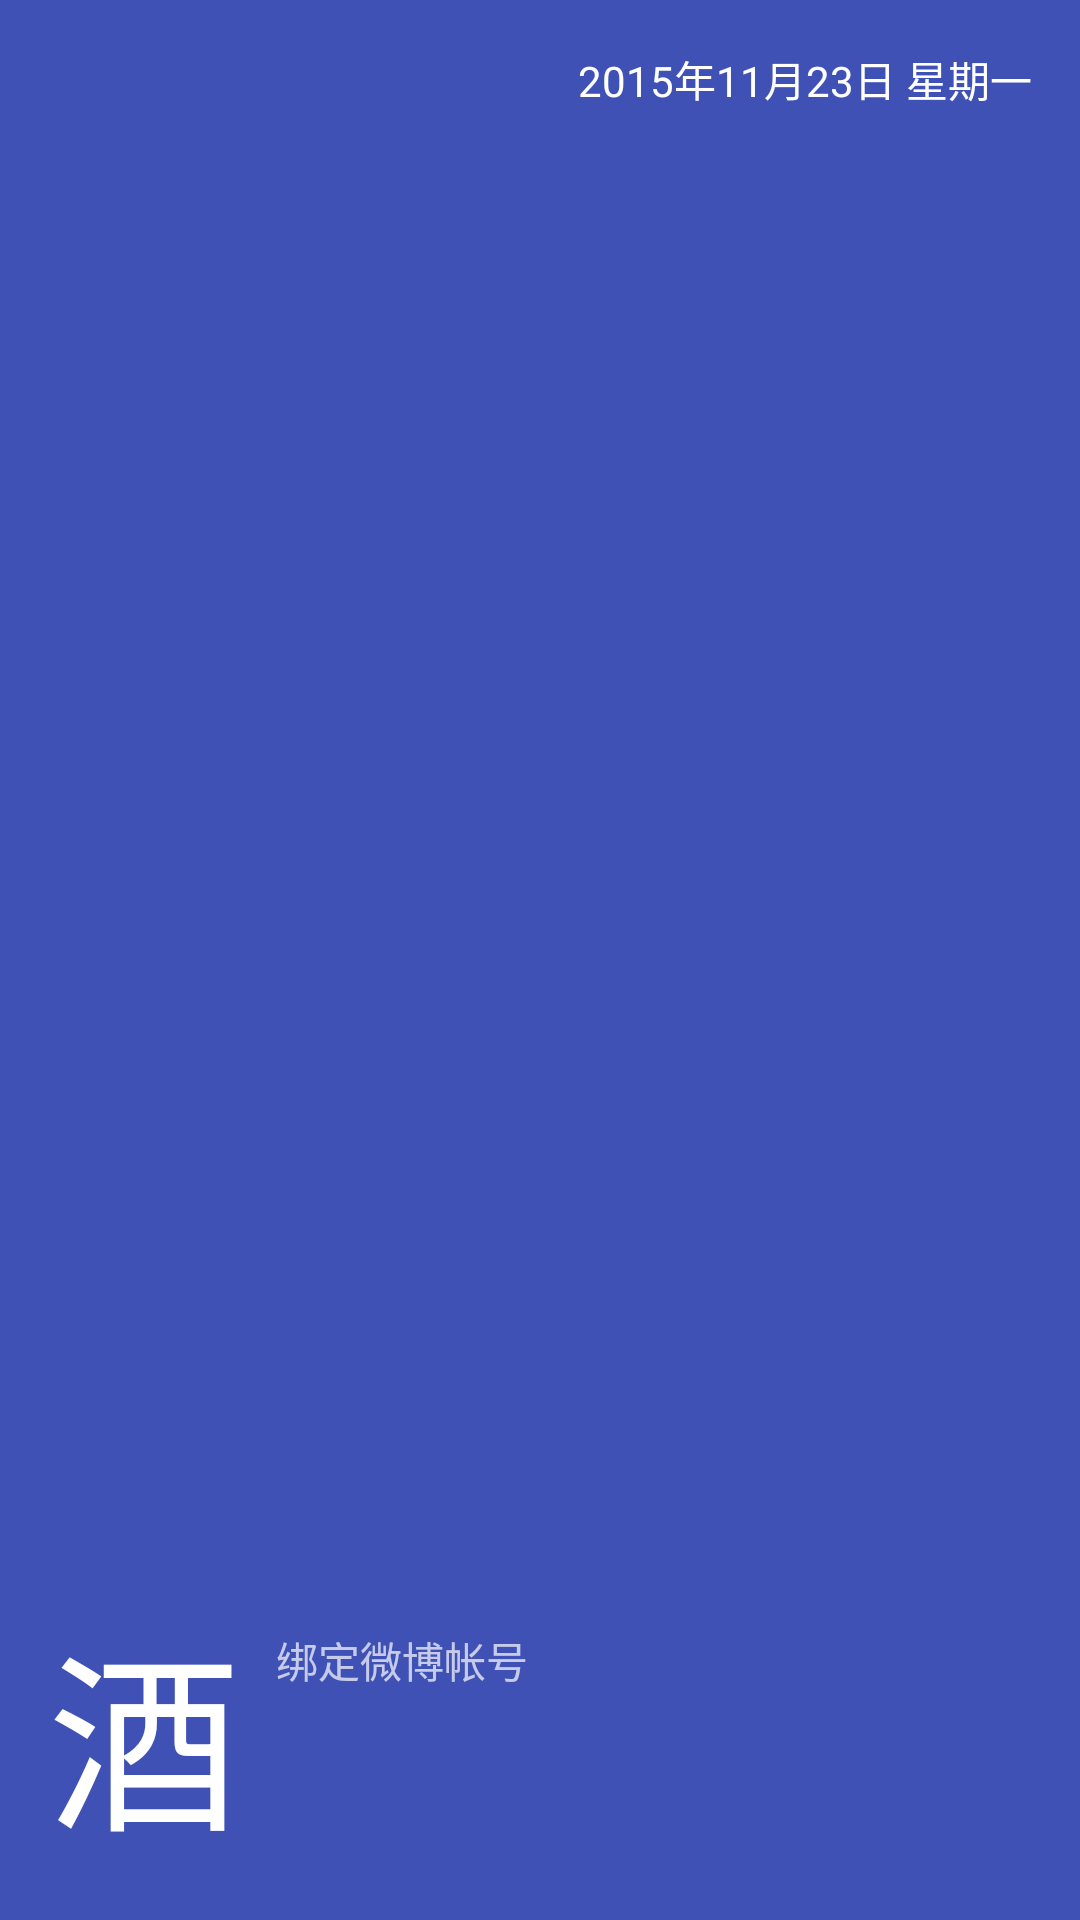

Produce the Android XML layout that renders to this screen, including the resource entries it uses.
<!-- AndroidManifest.xml: application theme AppTheme -->
<!-- res/layout/recommand_header.xml -->
<?xml version="1.0" encoding="utf-8"?>
<RelativeLayout xmlns:android="http://schemas.android.com/apk/res/android"
    android:layout_width="match_parent"
    android:layout_height="@dimen/nav_header_height"
    android:background="?attr/colorPrimary"
    android:orientation="vertical"
    android:paddingBottom="@dimen/activity_vertical_margin"
    android:paddingLeft="@dimen/activity_horizontal_margin"
    android:paddingRight="@dimen/activity_horizontal_margin"
    android:paddingTop="@dimen/activity_vertical_margin"
    android:theme="@style/ThemeOverlay.AppCompat.Dark">

    <TextView
        android:id="@+id/time"
        android:layout_width="wrap_content"
        android:layout_height="wrap_content"
        android:layout_alignParentRight="true"
        android:layout_alignParentTop="true"
        android:text="2015年11月23日 星期一"
        android:layout_gravity="center_horizontal"
        android:textAppearance="@style/TextAppearance.AppCompat.Body1" />

    <LinearLayout
        android:layout_width="match_parent"
        android:layout_alignParentBottom="true"
        android:layout_height="wrap_content">
        <TextView
            android:id="@+id/title"
            android:layout_width="wrap_content"
            android:layout_height="wrap_content"
            android:text="酒"
            android:textSize="64dp"
            android:layout_gravity="center_horizontal"
            android:textAppearance="@style/TextAppearance.AppCompat.Body1" />

        <TextView
            android:id="@+id/desc"
            android:layout_width="wrap_content"
            android:layout_height="wrap_content"
            android:padding="12dp"
            android:layout_gravity="center_horizontal"
            android:text="绑定微博帐号" />

    </LinearLayout>
</RelativeLayout>
<!-- resources referenced by this layout -->
<resources>
  <dimen name="activity_horizontal_margin">16dp</dimen>
  <dimen name="activity_vertical_margin">16dp</dimen>
  <dimen name="nav_header_height">160dp</dimen>
  <style name="AppTheme" parent="Theme.AppCompat.Light.DarkActionBar">
          
          <item name="colorPrimary">@color/colorPrimary</item>
          <item name="colorPrimaryDark">@color/colorPrimaryDark</item>
          <item name="colorAccent">@color/colorAccent</item>
      </style>
  <color name="colorPrimary">#3F51B5</color>
  <color name="colorPrimaryDark">#303F9F</color>
  <color name="colorAccent">#FF4081</color>
</resources>
